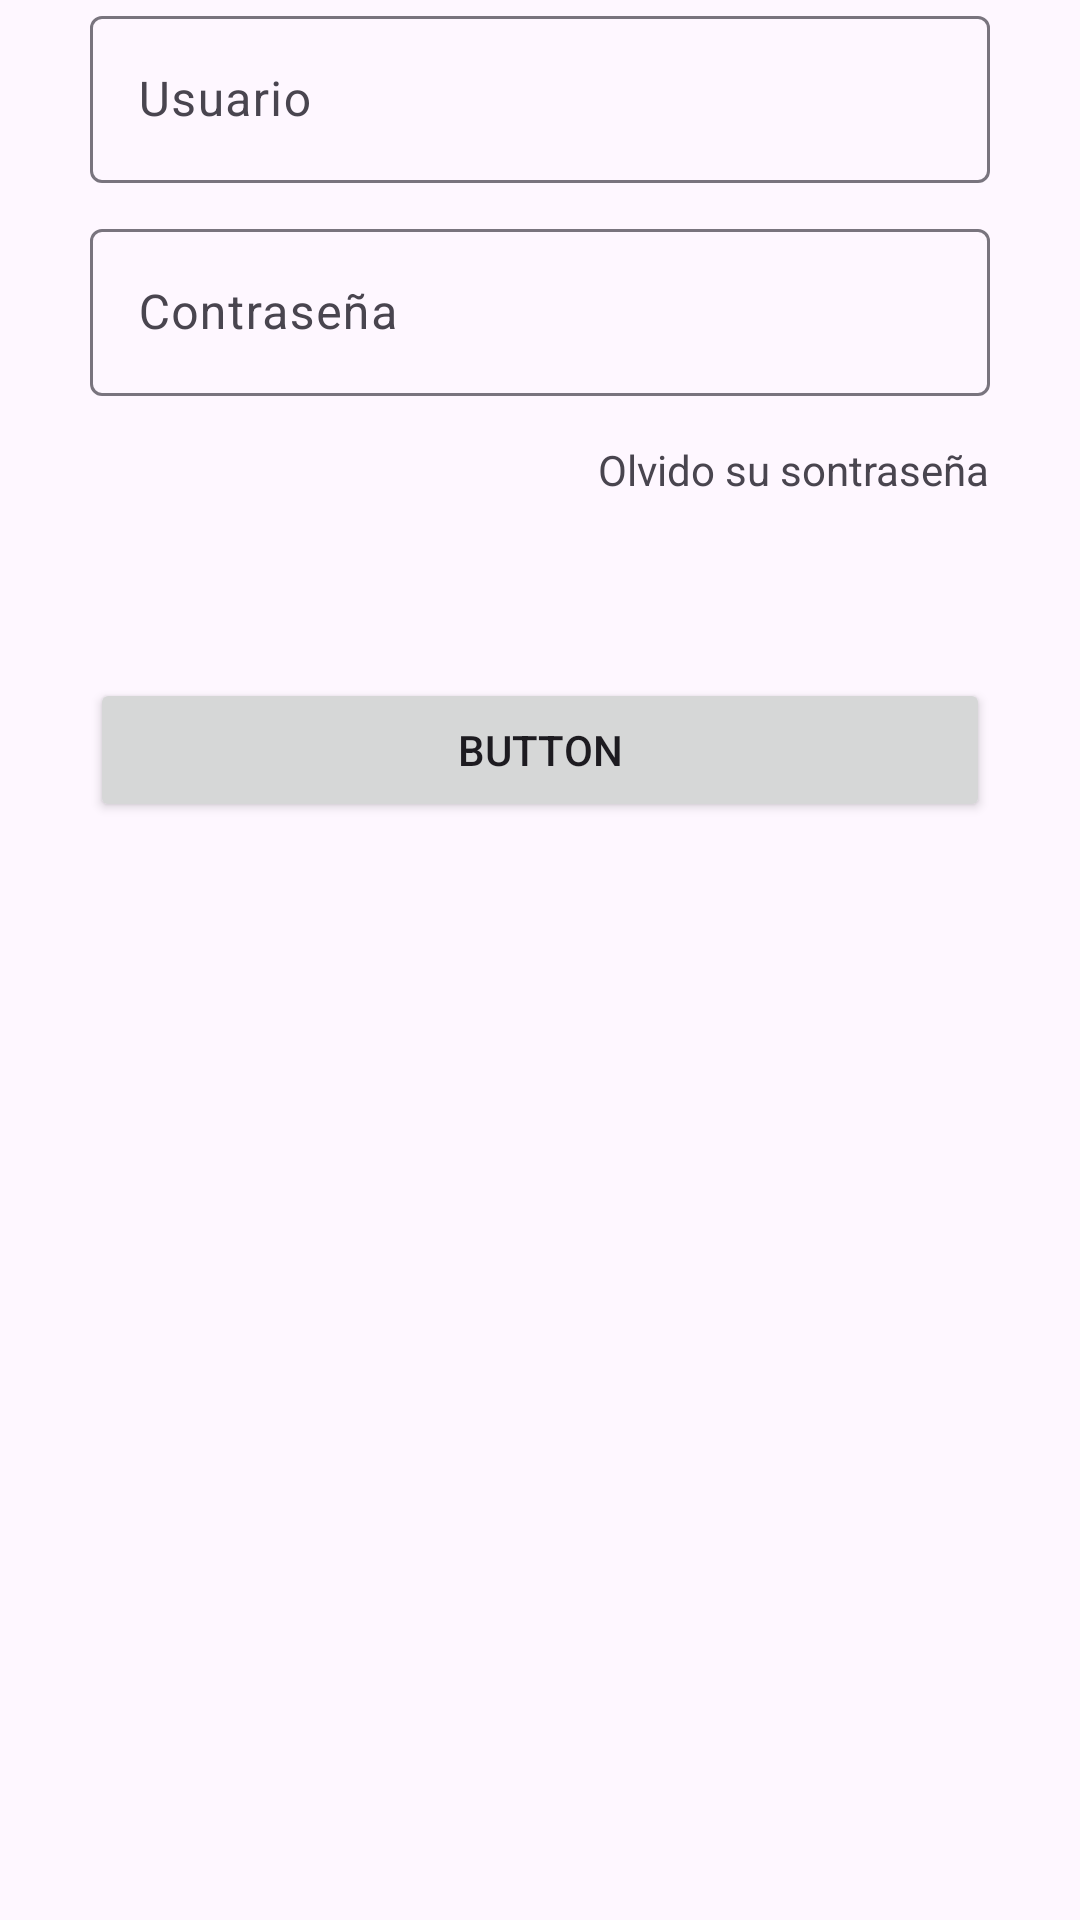

Here is an Android app screen rendered from its layout file. Give the layout XML and the strings, colors and styles it references.
<!-- AndroidManifest.xml: application theme Theme.ReservationPec -->
<!-- res/layout/activity_main.xml -->
<?xml version="1.0" encoding="utf-8"?>
<androidx.constraintlayout.widget.ConstraintLayout xmlns:android="http://schemas.android.com/apk/res/android"
    xmlns:app="http://schemas.android.com/apk/res-auto"
    xmlns:tools="http://schemas.android.com/tools"
    android:id="@+id/main"
    android:layout_width="match_parent"
    android:layout_height="match_parent"
    tools:context=".MainActivity">

    <com.google.android.material.textfield.TextInputLayout
        android:id="@+id/textInputLayout"
        android:layout_width=""
        android:layout_height="wrap_content"
        android:layout_marginStart="30dp"
        android:layout_marginEnd="30dp"
        app:layout_constraintEnd_toEndOf="parent"
        app:layout_constraintStart_toStartOf="parent"
        tools:layout_editor_absoluteY="285dp">

        <com.google.android.material.textfield.TextInputEditText
            android:layout_width="match_parent"
            android:layout_height="wrap_content"
            android:hint="Usuario" />
    </com.google.android.material.textfield.TextInputLayout>

    <com.google.android.material.textfield.TextInputLayout
        android:id="@+id/textInputLayout2"
        android:layout_width="0dp"
        android:layout_height="wrap_content"
        android:layout_marginStart="30dp"
        android:layout_marginTop="10dp"
        android:layout_marginEnd="30dp"
        app:layout_constraintEnd_toEndOf="parent"
        app:layout_constraintStart_toStartOf="parent"
        app:layout_constraintTop_toBottomOf="@+id/textInputLayout">

        <com.google.android.material.textfield.TextInputEditText
            android:layout_width="match_parent"
            android:layout_height="wrap_content"
            android:hint="Contraseña" />
    </com.google.android.material.textfield.TextInputLayout>

    <ImageView
        android:id="@+id/imageView"
        android:layout_width="wrap_content"
        android:layout_height="wrap_content"
        android:layout_marginTop="40dp"
        app:layout_constraintEnd_toEndOf="parent"
        app:layout_constraintStart_toStartOf="parent"
        app:layout_constraintTop_toTopOf="parent"
        tools:srcCompat="@tools:sample/avatars" />

    <TextView
        android:id="@+id/textView"
        android:layout_width="wrap_content"
        android:layout_height="wrap_content"
        android:layout_marginTop="15dp"
        android:text="Olvido su sontraseña"
        app:layout_constraintEnd_toEndOf="@+id/textInputLayout2"
        app:layout_constraintTop_toBottomOf="@+id/textInputLayout2" />

    <Button
        android:id="@+id/button"
        android:layout_width="0dp"
        android:layout_height="wrap_content"
        android:layout_marginStart="30dp"
        android:layout_marginTop="60dp"
        android:layout_marginEnd="30dp"
        android:text="Button"
        app:layout_constraintEnd_toEndOf="parent"
        app:layout_constraintStart_toStartOf="parent"
        app:layout_constraintTop_toBottomOf="@+id/textView" />
</androidx.constraintlayout.widget.ConstraintLayout>
<!-- resources referenced by this layout -->
<resources>
  <style name="Theme.ReservationPec" parent="Base.Theme.ReservationPec" />
  <style name="Base.Theme.ReservationPec" parent="Theme.Material3.DayNight.NoActionBar">
          
          
      </style>
</resources>
